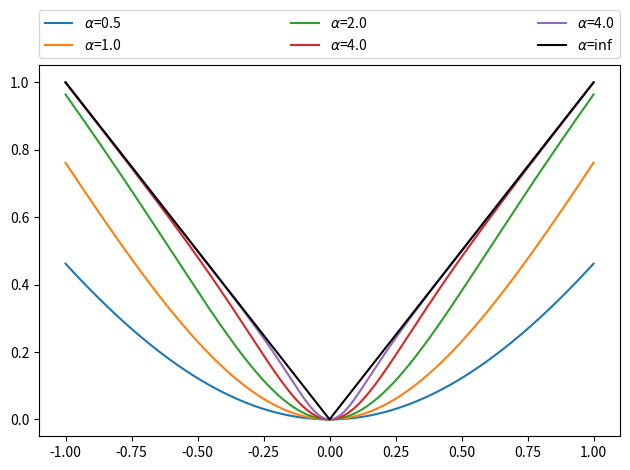

The script that saved this image:
import numpy as np
from typing import TypeVar, Any

ShapeLike = TypeVar("ShapeLike", bound=Any)


def generalized_max(x: np.ndarray, axis: ShapeLike = None, alpha: float = np.inf):
    """Generalized maximum function.

    As `alpha` goes to infinity this function transforms from a smooth
    maximum to standard maximum. This function is frequently used by
    boolean CSG operations to avoid hard transitions.

    Based on the wikipedia article
    https://en.wikipedia.org/wiki/Smooth_maximum

    Params
        x: The input values to take the maximum over
        axis: Optional axis to perform operation on
        alpha: Defines the smoothness of the maximum approximation. Lower values
            give smoother results.

    Returns
        y: (smooth) maximum along axis.
    """
    if np.isfinite(alpha):
        xmax = np.max(x, axis=axis, keepdims=True)
        ex = np.exp(alpha * (x - xmax))
        smax = np.sum(x * ex, axis=axis) / np.sum(ex, axis=axis)
        return smax
    else:
        return np.max(x, axis=axis)


def hom(v, value=1):
    """Returns v as homogeneous vectors"""
    v = np.asanyarray(v)
    return np.insert(v, v.shape[-1], value, axis=-1)


def dehom(a):
    """Makes homogeneous vectors inhomogenious by dividing by the last element of the last axis"""
    a = np.asarray(a)
    return a[..., :-1] / a[..., None, -1]


def translate(values: np.ndarray) -> np.ndarray:
    """Construct and return a translation matrix"""
    m = np.eye(4, dtype=np.float32)
    m[:3, 3] = values
    return m


def scale(values: np.ndarray) -> np.ndarray:
    """Construct and return a scaling matrix"""
    m = np.eye(4, dtype=np.float32)
    m[[0, 1, 2], [0, 1, 2]] = values
    return m


def _skew(a):
    return np.array(
        [[0, -a[2], a[1]], [a[2], 0, -a[0]], [-a[1], a[0], 0]], dtype=a.dtype
    )


def rotate(axis: np.ndarray, angle: float) -> np.ndarray:
    """Construct a rotation matrix given axis/angle pair."""
    # See
    # https://en.wikipedia.org/wiki/Rotation_matrix#Rotation_matrix_from_axis_and_angle
    axis = np.asarray(axis, dtype=np.float32)
    sina = np.sin(angle)
    cosa = np.cos(angle)
    d = axis / np.linalg.norm(axis)

    R = (
        cosa * np.eye(3, dtype=np.float32)
        + sina * _skew(d)
        + (1 - cosa) * np.outer(d, d)
    )
    m = np.eye(4, dtype=R.dtype)
    m[:3, :3] = R
    return m


if __name__ == "__main__":
    import matplotlib.pyplot as plt

    x = np.linspace(-1, 1, 1000)
    xnx = np.stack((x, -x), -1)

    plt.plot(x, generalized_max(xnx, -1, 0.5), label=r"$\alpha$=0.5")
    plt.plot(x, generalized_max(xnx, -1, 1), label=r"$\alpha$=1.0")
    plt.plot(x, generalized_max(xnx, -1, 2), label=r"$\alpha$=2.0")
    plt.plot(x, generalized_max(xnx, -1, 4), label=r"$\alpha$=4.0")
    plt.plot(x, generalized_max(xnx, -1, 8), label=r"$\alpha$=4.0")
    plt.plot(x, generalized_max(xnx, -1), label=r"$\alpha$=$\inf$", color="k")
    plt.legend(
        bbox_to_anchor=(0, 1.02, 1, 0.2),
        loc="lower left",
        mode="expand",
        borderaxespad=0,
        ncol=3,
    )
    plt.tight_layout()
    plt.show()
